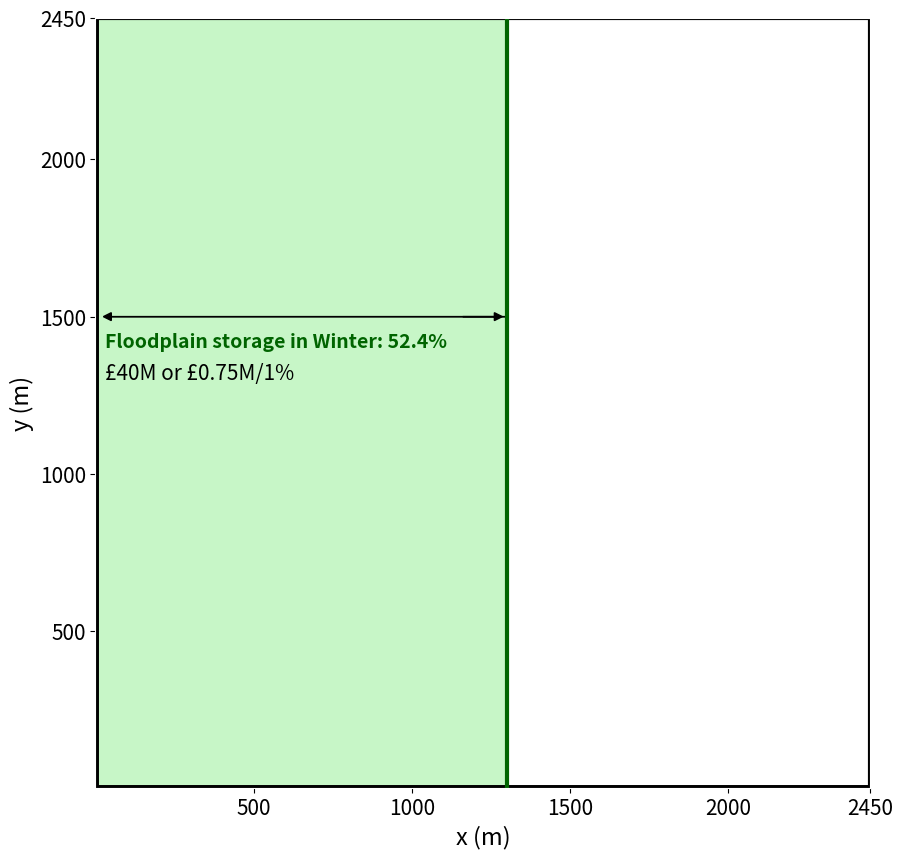

Python code for this plot:
import matplotlib.pyplot as plt

plt.rcParams["figure.figsize"] = [10,10]
plt.rcParams['axes.edgecolor']='white'


plt.xlim(0,2450)
plt.ylim(0,2450)

plt.xlabel('x (m)', size=17)
plt.ylabel('y (m)',size=17)




plt.plot([0,2450],[0,0],linewidth=5,color='black')
plt.plot([0,0],[0,2450],linewidth=5,color='black')
plt.plot([2450,2450],[2450,0],linewidth=3,color='black')
plt.plot([0,2450],[2450,2450],linewidth=3,color='black')

plt.plot([1300,1300],[0,2450],linewidth=3,color='darkgreen')
plt.fill_betweenx([0, 24500], 0, 1300,  color='lightgreen', alpha=0.5) 


plt.text(30,1400,'Floodplain storage in Winter: 52.4%',fontsize=14,color='darkgreen',fontweight='demibold')
plt.text(30,1300,'£40M or £0.75M/1%',fontsize=15,color='black')
plt.arrow(1161,1500,100,0,head_width=25,head_length=25,color='black')
plt.arrow(1300,1500,-1250,0,head_width=25,head_length=25,color='black')

ticksx=[500,1000,1500,2000,2450]
ticksy=[500,1000,1500,2000,2450]
plt.xticks(ticksx)
plt.yticks(ticksy)

plt.tick_params(labelsize=15)
